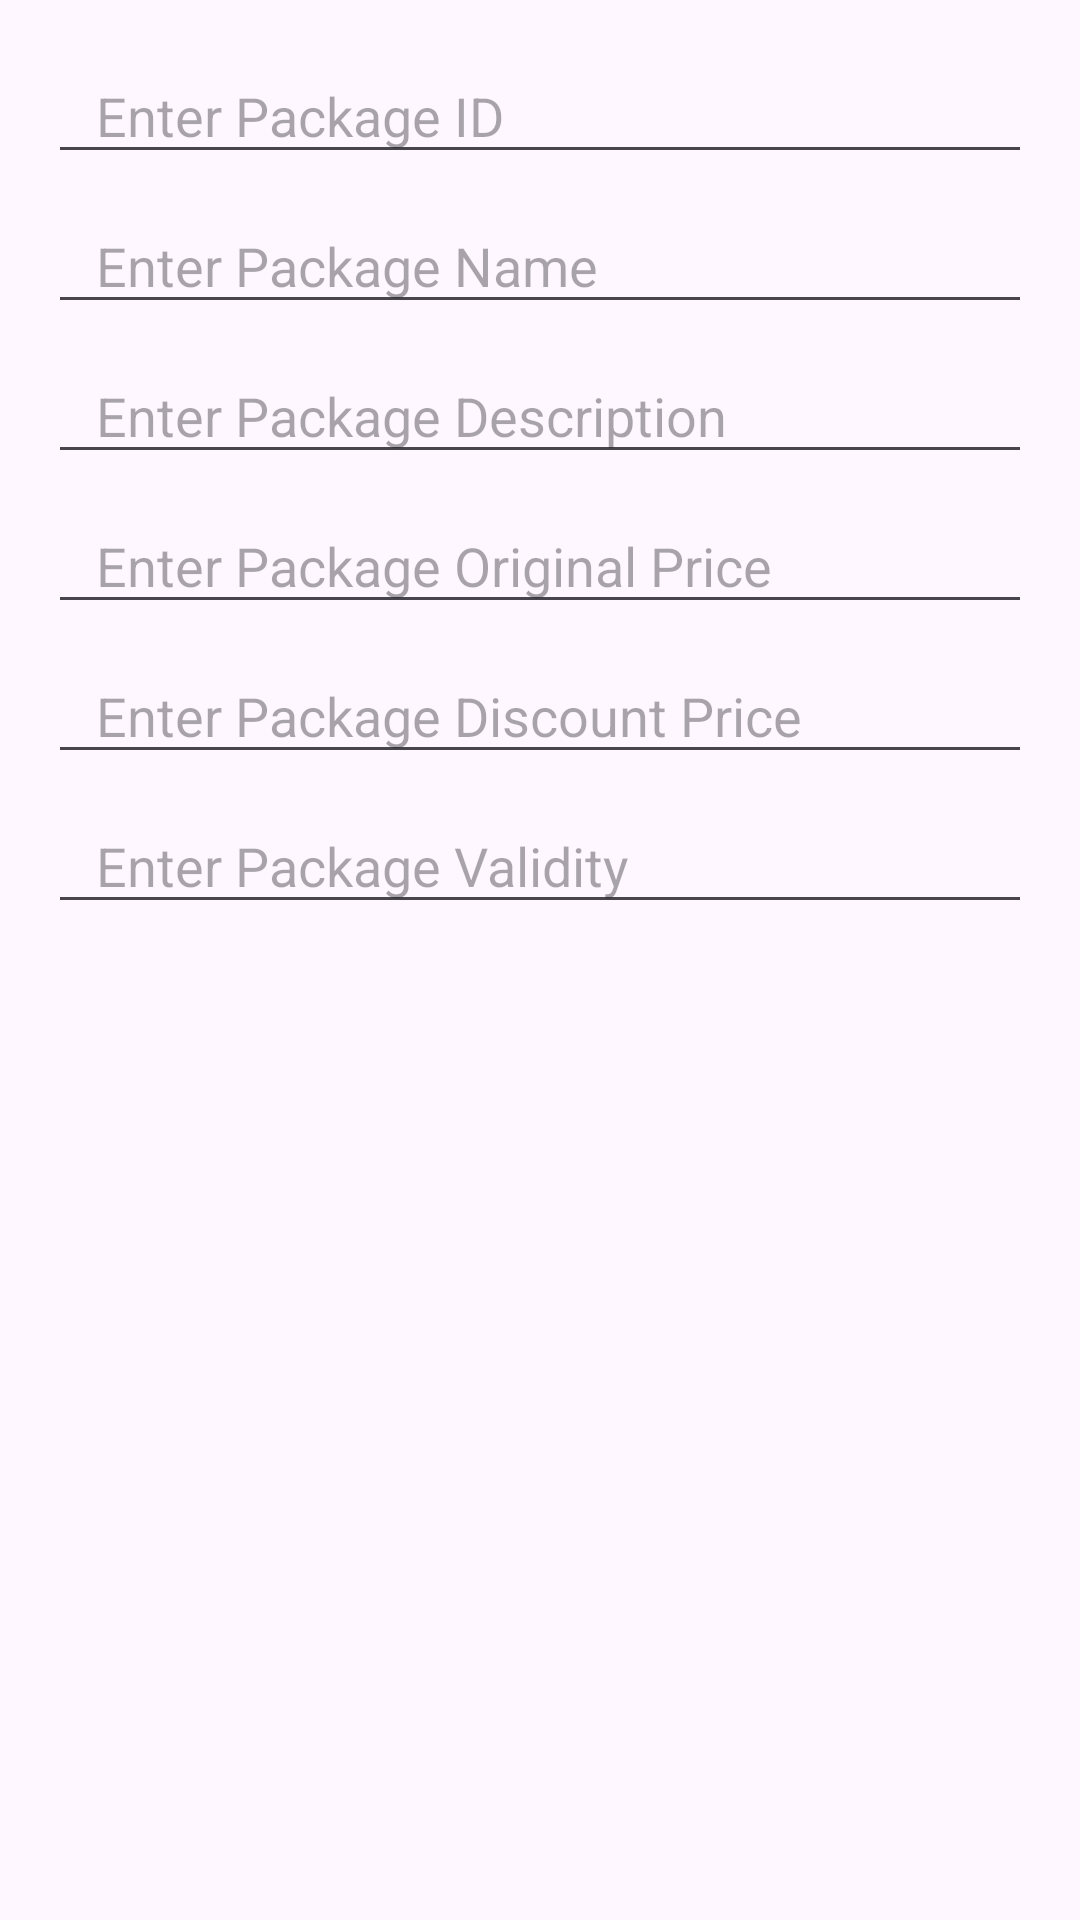

Produce the Android XML layout that renders to this screen, including the resource entries it uses.
<!-- AndroidManifest.xml: application theme Theme.MYBYK -->
<!-- res/layout/dialog_add_package.xml -->
<LinearLayout
    xmlns:android="http://schemas.android.com/apk/res/android"
    android:layout_width="match_parent"
    android:layout_height="wrap_content"
    android:orientation="vertical"
    android:padding="16dp">

    <EditText
        android:id="@+id/etDialogPackageId"
        android:layout_width="match_parent"
        android:layout_height="42dp"
        android:hint="Enter Package ID"
        android:paddingStart="16dp" />

    <EditText
        android:id="@+id/etDialogPackageName"
        android:layout_width="match_parent"
        android:layout_height="42dp"
        android:hint="Enter Package Name"
        android:paddingStart="16dp"
        android:layout_marginTop="8dp" />

    <EditText
        android:id="@+id/etDialogPackageDesc"
        android:layout_width="match_parent"
        android:layout_height="42dp"
        android:hint="Enter Package Description"
        android:paddingStart="16dp"
        android:layout_marginTop="8dp" />
    <EditText
        android:id="@+id/etDialogPackagePrice"
        android:layout_width="match_parent"
        android:layout_height="42dp"
        android:hint="Enter Package Original Price"
        android:paddingStart="16dp"
        android:layout_marginTop="8dp" />
    <EditText
        android:id="@+id/etDialogPackagePrice1"
        android:layout_width="match_parent"
        android:layout_height="42dp"
        android:hint="Enter Package Discount Price"
        android:paddingStart="16dp"
        android:layout_marginTop="8dp" />

    <EditText
        android:id="@+id/etDialogPackageValidity"
        android:layout_width="match_parent"
        android:layout_height="42dp"
        android:hint="Enter Package Validity"
        android:paddingStart="16dp"
        android:layout_marginTop="8dp" />

</LinearLayout>
<!-- resources referenced by this layout -->
<resources>
  <style name="Theme.MYBYK" parent="Base.Theme.MYBYK" />
  <style name="Base.Theme.MYBYK" parent="Theme.Material3.DayNight.NoActionBar">
          
          
      </style>
</resources>
